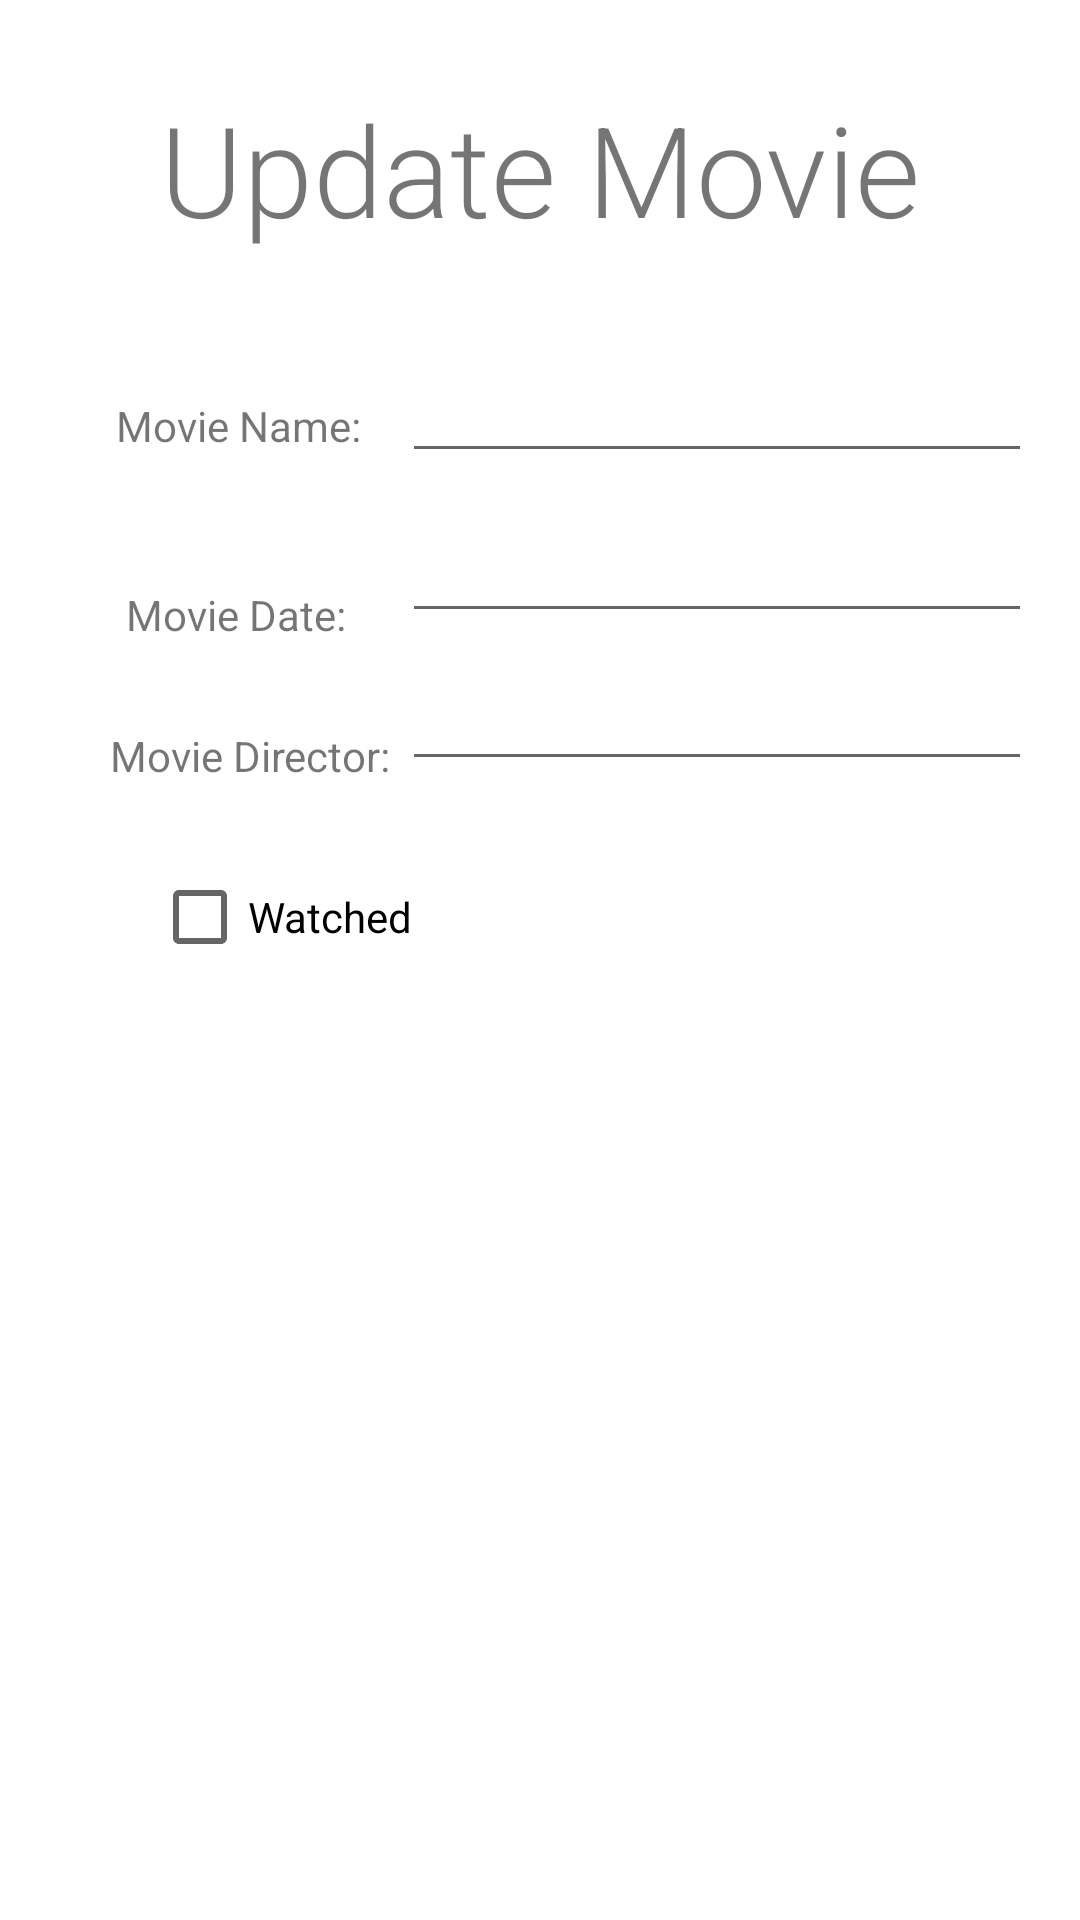

Write the Android layout XML for this screen, with the resource values it uses.
<!-- AndroidManifest.xml: application theme Theme.Ozbakanvahitkutluhanmoviechecker -->
<!-- res/layout/movie_update.xml -->
<?xml version="1.0" encoding="utf-8"?>
<androidx.constraintlayout.widget.ConstraintLayout xmlns:android="http://schemas.android.com/apk/res/android"
    xmlns:app="http://schemas.android.com/apk/res-auto"
    xmlns:tools="http://schemas.android.com/tools"
    android:layout_width="match_parent"
    android:layout_height="match_parent">

    <TextView
        android:id="@+id/textView8"
        android:layout_width="wrap_content"
        android:layout_height="wrap_content"
        android:layout_marginTop="28dp"
        android:fontFamily="sans-serif-light"
        android:text="Update Movie"
        android:textSize="42sp"
        app:layout_constraintEnd_toEndOf="parent"
        app:layout_constraintStart_toStartOf="parent"
        app:layout_constraintTop_toTopOf="parent" />

    <EditText
        android:id="@+id/updateMDir"
        android:layout_width="wrap_content"
        android:layout_height="wrap_content"
        android:layout_marginTop="8dp"
        android:layout_marginEnd="16dp"
        android:ems="10"
        android:inputType="textPersonName"
        app:layout_constraintEnd_toEndOf="parent"
        app:layout_constraintTop_toBottomOf="@+id/updateMDate" />

    <TextView
        android:id="@+id/textView3"
        android:layout_width="wrap_content"
        android:layout_height="wrap_content"
        android:layout_marginStart="36dp"
        android:layout_marginTop="28dp"
        android:text="Movie Director: "
        app:layout_constraintEnd_toStartOf="@+id/updateMDir"
        app:layout_constraintHorizontal_bias="0.553"
        app:layout_constraintStart_toStartOf="parent"
        app:layout_constraintTop_toBottomOf="@+id/textView2" />

    <TextView
        android:id="@+id/textView"
        android:layout_width="wrap_content"
        android:layout_height="wrap_content"
        android:layout_marginStart="28dp"
        android:layout_marginTop="48dp"
        android:text="Movie Name: "
        app:layout_constraintEnd_toStartOf="@+id/updatemName"
        app:layout_constraintStart_toStartOf="parent"
        app:layout_constraintTop_toBottomOf="@+id/textView8" />

    <TextView
        android:id="@+id/textView2"
        android:layout_width="wrap_content"
        android:layout_height="wrap_content"
        android:layout_marginStart="28dp"
        android:layout_marginTop="44dp"
        android:text="Movie Date:"
        app:layout_constraintEnd_toStartOf="@+id/updateMDate"
        app:layout_constraintHorizontal_bias="0.425"
        app:layout_constraintStart_toStartOf="parent"
        app:layout_constraintTop_toBottomOf="@+id/textView" />

    <EditText
        android:id="@+id/updateMDate"
        android:layout_width="wrap_content"
        android:layout_height="wrap_content"
        android:layout_marginTop="12dp"
        android:layout_marginEnd="16dp"
        android:ems="10"
        android:inputType="textPersonName"
        app:layout_constraintEnd_toEndOf="parent"
        app:layout_constraintTop_toBottomOf="@+id/updatemName" />

    <EditText
        android:id="@+id/updatemName"
        android:layout_width="wrap_content"
        android:layout_height="wrap_content"
        android:layout_marginTop="32dp"
        android:layout_marginEnd="16dp"
        android:ems="10"
        android:inputType="textPersonName"
        app:layout_constraintEnd_toEndOf="parent"
        app:layout_constraintTop_toBottomOf="@+id/textView8" />

    <CheckBox
        android:id="@+id/checkBoxact"
        android:layout_width="wrap_content"
        android:layout_height="wrap_content"
        android:text="Watched"
        app:layout_constraintBottom_toBottomOf="parent"
        app:layout_constraintEnd_toEndOf="parent"
        app:layout_constraintHorizontal_bias="0.185"
        app:layout_constraintStart_toStartOf="parent"
        app:layout_constraintTop_toBottomOf="@+id/textView3"
        app:layout_constraintVertical_bias="0.061" />

</androidx.constraintlayout.widget.ConstraintLayout>
<!-- resources referenced by this layout -->
<resources>
  <style name="Theme.Ozbakanvahitkutluhanmoviechecker" parent="Theme.MaterialComponents.DayNight.NoActionBar">
          
          <item name="colorPrimary">@color/colorPrimary</item>
          <item name="colorPrimaryVariant">@color/colorPrimary</item>
          <item name="colorOnPrimary">@color/white</item>
          
          <item name="colorSecondary">@color/teal_200</item>
          <item name="colorSecondaryVariant">@color/teal_700</item>
          <item name="colorOnSecondary">@color/black</item>
          
          <item name="android:statusBarColor" tools:targetApi="l">?attr/colorPrimaryVariant</item>
          
      </style>
  <color name="colorPrimary">#FF3838</color>
  <color name="white">#FFFFFFFF</color>
  <color name="teal_200">#FF03DAC5</color>
  <color name="teal_700">#FF018786</color>
  <color name="black">#FF000000</color>
</resources>
